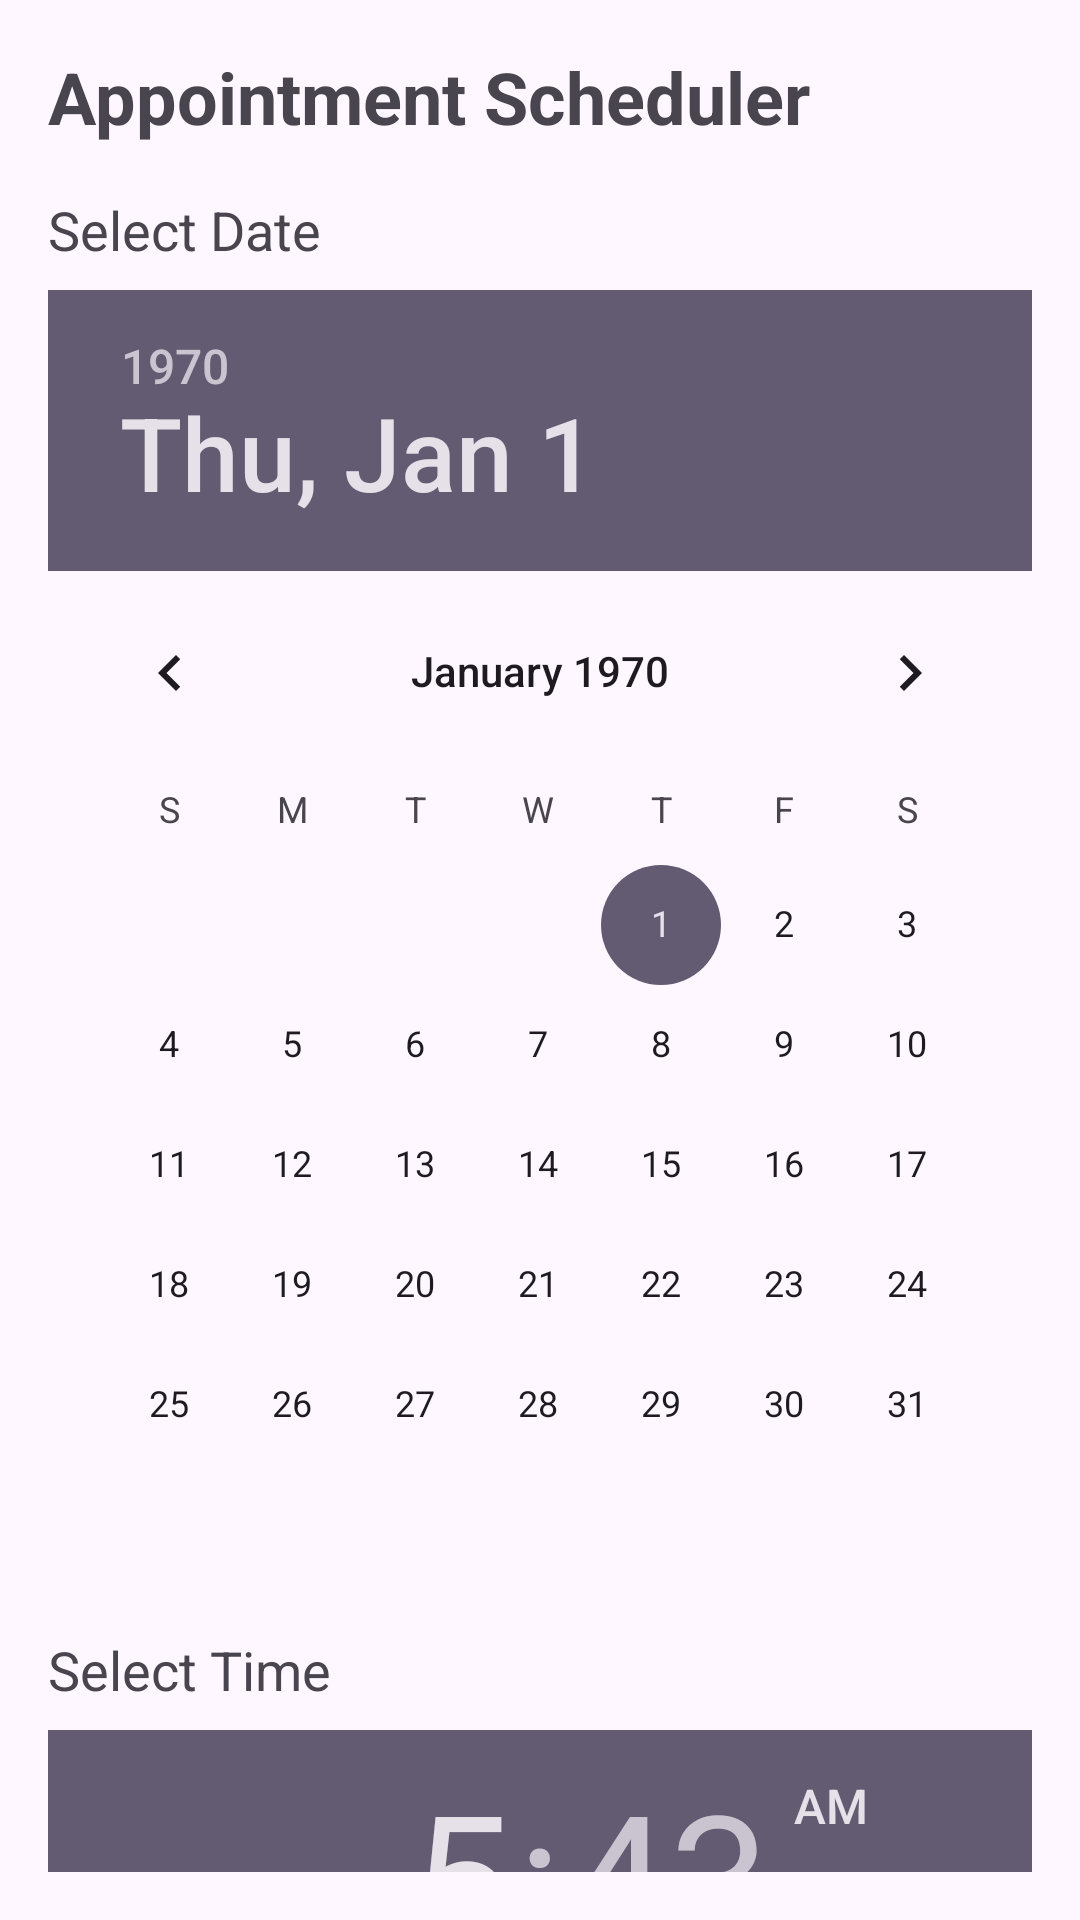

Layout XML and referenced resources for this Android screen:
<!-- AndroidManifest.xml: application theme Theme.BumpWatch -->
<!-- res/layout/fragment_appointment_tracker.xml -->
<LinearLayout xmlns:android="http://schemas.android.com/apk/res/android"
android:layout_width="match_parent"
android:layout_height="wrap_content"
android:orientation="vertical"
android:padding="16dp"
    xmlns:tools="http://schemas.android.com/tools"
    tools:context=".Dashboard.AppointmentTrackerFragment"
    >


<TextView
    android:id="@+id/appointmentSchedulerTitleTextView"
    android:layout_width="wrap_content"
    android:layout_height="wrap_content"
    android:text="Appointment Scheduler"
    android:textSize="24sp"
    android:textStyle="bold"
    android:layout_marginBottom="16dp"/>


<TextView
    android:id="@+id/appointmentDateTextView"
    android:layout_width="wrap_content"
    android:layout_height="wrap_content"
    android:text="Select Date"
    android:textSize="18sp"
    android:layout_marginBottom="8dp"/>

<DatePicker
    android:id="@+id/appointmentDatePicker"
    android:layout_width="match_parent"
    android:layout_height="wrap_content"
    android:calendarViewShown="false"/>


<TextView
    android:id="@+id/appointmentTimeTextView"
    android:layout_width="wrap_content"
    android:layout_height="wrap_content"
    android:text="Select Time"
    android:textSize="18sp"
    android:layout_marginTop="16dp"
    android:layout_marginBottom="8dp"/>

<TimePicker
    android:id="@+id/appointmentTimePicker"
    android:layout_width="match_parent"
    android:layout_height="wrap_content"/>


<EditText
    android:id="@+id/doctorNameEditText"
    android:layout_width="match_parent"
    android:layout_height="wrap_content"
    android:hint="Doctor's Name"
    android:inputType="text"/>


<Button
    android:id="@+id/saveAppointmentButton"
    android:layout_width="wrap_content"
    android:layout_height="wrap_content"
    android:text="Save"
    android:layout_gravity="end"
    android:layout_marginTop="16dp"/>

</LinearLayout>
<!-- resources referenced by this layout -->
<resources>
  <style name="Theme.BumpWatch" parent="Base.Theme.BumpWatch" />
  <style name="Base.Theme.BumpWatch" parent="Theme.Material3.DayNight.NoActionBar">
          
          
      </style>
</resources>
